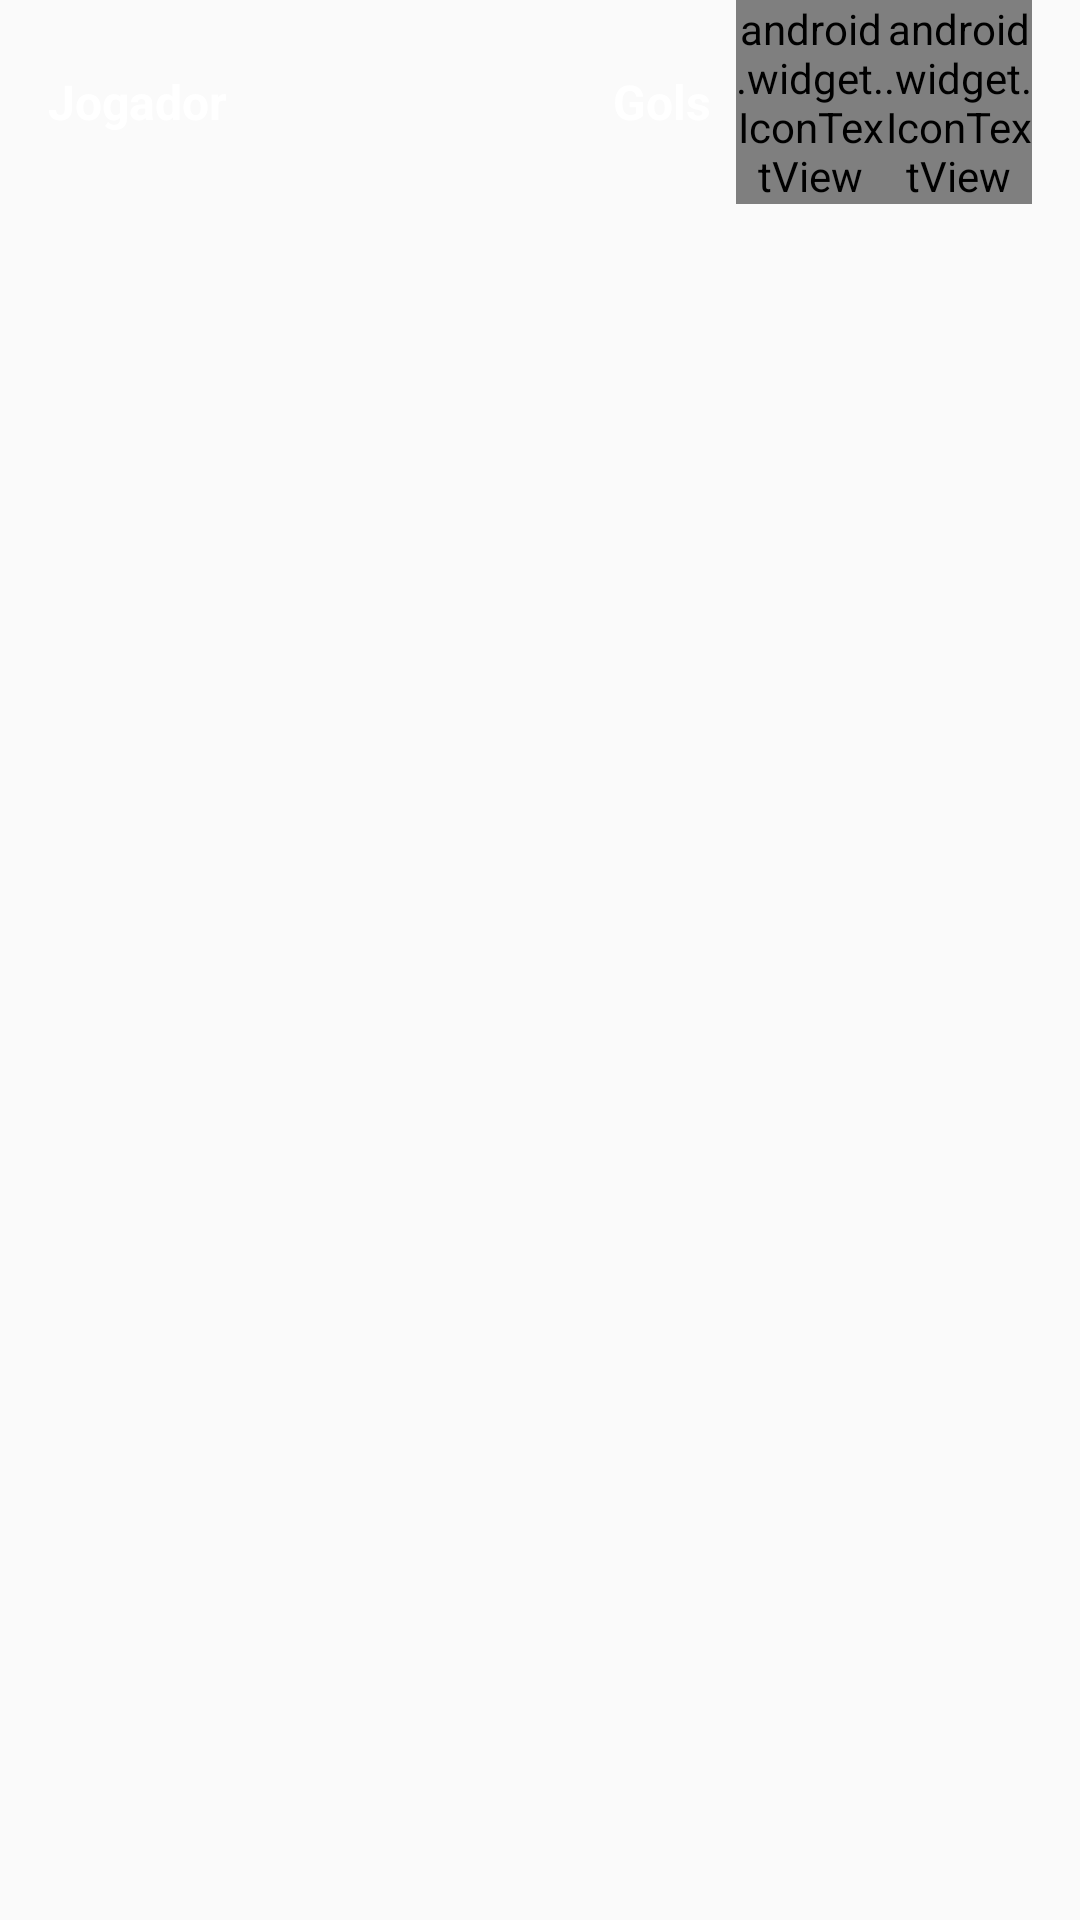

Android layout source for this screen:
<!-- AndroidManifest.xml: application theme AppTheme -->
<!-- res/layout/dialog_players.xml -->
<?xml version="1.0" encoding="utf-8"?>

<LinearLayout
    xmlns:android="http://schemas.android.com/apk/res/android"
    android:layout_width="match_parent"
    android:layout_height="wrap_content"
    android:orientation="vertical">

    <include
        layout="@layout/list_header_player"/>

    <ListView
        android:id="@android:id/list"
        android:layout_width="match_parent"
        android:layout_height="250dp"
        android:listSelector="@android:color/transparent"/>

</LinearLayout>
<!-- res/layout/list_header_player.xml (included above) -->
<?xml version="1.0" encoding="utf-8"?>

<LinearLayout
    xmlns:android="http://schemas.android.com/apk/res/android"
    android:layout_width="match_parent"
    android:layout_height="wrap_content"
    android:minHeight="?android:attr/listPreferredItemHeightSmall"
    android:paddingStart="?android:attr/listPreferredItemPaddingStart"
    android:paddingEnd="?android:attr/listPreferredItemPaddingEnd"
    android:orientation="horizontal"
    android:weightSum="10">

    <TextView
        android:id="@+id/name"
        android:layout_weight="5.5"
        android:gravity="left|center_vertical"
        android:text="@string/player"
        android:textStyle="bold"
        android:textColor="@android:color/white"
        android:singleLine="true"
        style="@style/LeaderBoardTextView"/>

    <TextView
        android:id="@+id/goals"
        android:layout_weight="1.5"
        android:text="@string/goals"
        android:textStyle="bold"
        android:textColor="@android:color/white"
        style="@style/LeaderBoardTextView"/>

    <android.widget.IconTextView
        android:id="@+id/yellow_cards"
        android:layout_weight="1.5"
        android:text="{fa-square}"
        android:textColor="@color/yellow"
        style="@style/LeaderBoardTextView"/>

    <android.widget.IconTextView
        android:id="@+id/red_cards"
        android:layout_weight="1.5"
        android:text="{fa-square}"
        android:textColor="@color/red"
        style="@style/LeaderBoardTextView"/>

</LinearLayout>
<!-- resources referenced by this layout -->
<resources>
  <color name="red">#D32F2F</color>
  <color name="yellow">#F1C40F</color>
  <string name="goals">Gols</string>
  <string name="player">Jogador</string>
  <style name="LeaderBoardTextView">
          <item name="android:layout_width">0dp</item>
          <item name="android:layout_height">wrap_content</item>
          <item name="android:layout_weight">0.1</item>
          <item name="android:layout_gravity">center_vertical</item>
          <item name="android:gravity">center</item>
          <item name="android:textAppearance">?android:attr/textAppearanceListItemSmall</item>
      </style>
  <style name="AppTheme" parent="Theme.AppCompat.Light.NoActionBar">
          <item name="colorPrimary">@color/primary</item>
          <item name="colorPrimaryDark">@color/primary_dark</item>
          <item name="colorAccent">@color/accent</item>
      </style>
  <color name="primary">#2196F3</color>
  <color name="primary_dark">#1976D2</color>
  <color name="accent">#FFD800</color>
</resources>
